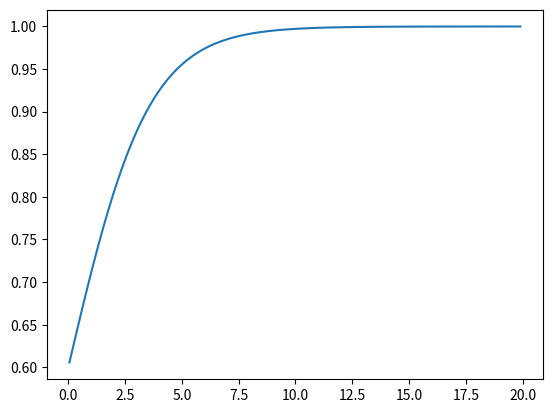
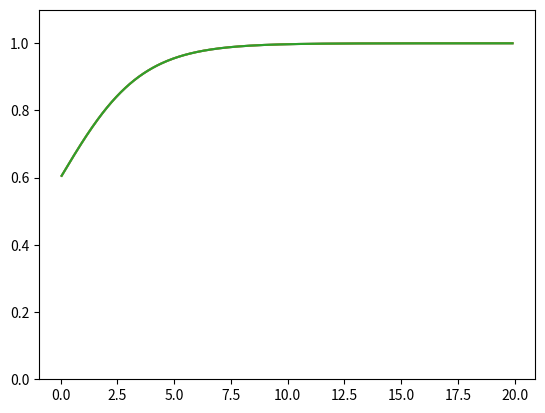

Recreate these plots in Python, in order.
import numpy as np
import scipy
import scipy.sparse
import scipy.sparse.linalg
import matplotlib.pyplot as plt
import time
from matplotlib.animation import FuncAnimation

def construct_laplace_matrix_1d(N: int, h: float):
    '''Method to construct a sparse laplace matrix using scipy

    param N: dimensions of the laplace matirx
    param h: step size 
    '''
    e = np.ones(N)
    diagonals = [e, -2*e, e]
    offsets = [-1, 0, 1]
    L = scipy.sparse.spdiags(diagonals, offsets, N, N) / h**2
    return L

def solve_fitzhuge_nagumo( eps: float = 1.0, h: float = 0.05, a: float = 0.13, Tf: float = 42.0):
    '''Iterative method of solving the Fitzhuge-Nagumo system when episolon is very small as in most
    neuroscience applications know as the Nagumo equation:

                dv/dt=d^2V/dx^2 + v(1-v)(v-a), where t > 0 and X exists in the reals
    '''
    eps = 1.0
    h = 0.05
    k = 0.2 * h**2 / eps
    a= 0.13
    Tf = 42.0
    x = np.arange(0+h, 20-h, h)

    N = len(x)
    L = construct_laplace_matrix_1d(N, h)
    bc = np.concatenate(([0], np.zeros(N-2), [1]))/h**2 # boundary conditions

    def initial_conditions(x: list, alpha: float = 0.2):
        '''Method to set the initial conditions of the Nagumo equation for iterative solving 
        using the analytical solution

        param x: list of position coordinate
        param alpha: alpha is a constant of the equation which should obey 0 < alpha < 0.5 
                     the default value 0.2 is used if not specified
        return: initial condition with given parameters
        '''

        size = len(x) 
        u = np.zeros(size)
        for i in range(size):
            u[i] = 0.5*(1 + alpha) + 0.5*(1- alpha)*(np.tanh((np.sqrt(2)*(1-alpha)*x[i])/4))

        return u

    u = initial_conditions(x,0.2)
    initial = u
    plt.plot(x,u)
    plt.show()

    fig, ax = plt.subplots()
    ln, = plt.plot(x, u)
    ax.set_ylim(0, 1.1)

    numsteps = int(np.ceil(Tf/k)/10) # Based on the final timestep and the step size K, it works out how many frames we have
    Tf = numsteps*k
    #solv = np.zeros()

    def update(frame):
        for i in range(10):
            u_new = u + k*( eps*(L@u + bc) + (u**2 - u**3 - a*u + a*u**2) )
            u[:] = u_new

        ln.set_data(x, u)
        ax.set_title('t = {}'.format(10*frame*k))
        #print(frame)
        return ln,

    ani = FuncAnimation(fig, update, frames=numsteps, interval=30, blit=False, repeat=False)
    plt.show()

    plt.plot(x,u)
    plt.plot(x,initial)
    plt.show()

    return u

solution = solve_fitzhuge_nagumo()
print(solution.shape)